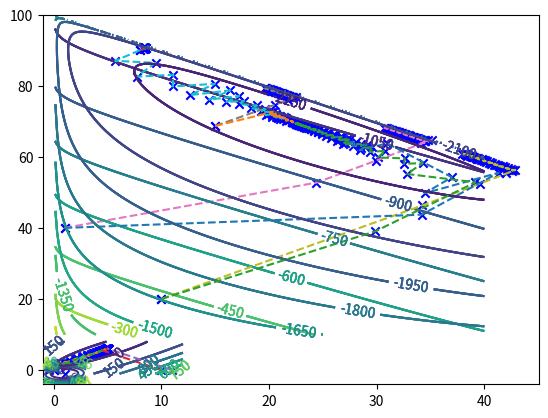

This chart was generated by the following Python code:
#!/usr/bin/env python
# coding: utf-8

# In[1]:


import matplotlib.pyplot as plt
import numpy as np
get_ipython().run_line_magic('matplotlib', 'inline')


# In[2]:


def functionValue(problem,x,theta):
    if problem==2:
        value=5*np.power(x[0][0],2)+5*np.power(x[1][0],2)-x[0][0]*x[1][0]-11*x[0][0]+11*x[1][0]+11
    elif problem==3:
        value=5*np.power(x[0][0],2)+5*np.power(x[1][0],2)-9*x[0][0]*x[1][0]+4*x[0][0]-15*x[1][0]+13
    elif problem==4:
        value=5*np.power(x[0][0],2)+20*np.power(x[1][0],2)+(3/2)*np.power(x[2][0],2)-18*x[0][0]*x[1][0]+2*x[0][0]*x[2][0]-x[1][0]*x[2][0]-12*x[0][0]-47*x[1][0]-8*x[2][0]
    elif problem==5:
        value=-9*x[0][0]-10*x[1][0]+theta*(-np.log(100-x[0][0]-x[1][0])-np.log(x[0][0])-np.log(x[1][0])-np.log(50-x[0][0]+x[1][0]))
    return value


# In[3]:


def createQq(problem):
    if problem==2:
        Q=np.array([
            [10,-1],
            [-1,10]
        ])
        q=np.array([
            [-11],
            [11]
        ])
    elif problem==3:
        Q=np.array([
            [10,-9],
            [-9,10]
        ])
        q=np.array([
            [4],
            [-15]
        ])
    elif problem==4:
        Q=np.array([
            [10,-18,2],
            [-18,40,-1],
            [2,-1,3]
        ])
        q=np.array([
            [12],
            [-47],
            [-8]
        ])
    return Q,q


# In[4]:


def height(problem,X,Y,theta):
    if problem==2:
        value=5*np.power(X,2)+5*np.power(Y,2)-X*Y-11*X+11*Y+11
    elif problem==3:
        value=5*np.power(X,2)+5*np.power(Y,2)-9*X*Y+4*X-15*Y+13
    elif problem==5:
        value=-9*X-10*Y+theta*(-np.log(100-X-Y)-np.log(X)-np.log(Y)-np.log(50-X+Y))
    return  value


# In[5]:


def height3D(problem,X,Y,Z,theta):
    if problem==4:
        value=5*np.power(X,2)+20*np.power(Y,2)+(3/2)*np.power(Z,2)-18*X*Y+2*X*Z-Y*Z-12*X-47*Y-8*Z
    return value


# In[6]:


def figure(problem,theta,n,X_list):
    if problem==2:
        x = np.linspace(-1,3,n)
        y = np.linspace(-4,2,n)
    elif problem==3:
        x = np.linspace(-1,12,n)
        y = np.linspace(-1,8,n) 
    elif problem==5:
        if theta==10:
            x = np.linspace(-1,40,n)
            y = np.linspace(10,100,n)
        elif theta==100:
            x = np.linspace(0,40,n)
            y = np.linspace(10,100,n)
    X,Y = np.meshgrid(x,y)
    # 填充顏色
    #plt.contourf(X,Y,height(problem,X,Y,theta),8,alpha=0.75,cmap=plt.cm.hot)
    # add contour lines
    C = plt.contour(X,Y,height(problem,X,Y,theta),8)
    # 顯示各等高線的資料標籤cmap=plt.cm.hot
    plt.clabel(C,inline=True,fontsize=10)
    x_list=[]
    y_list=[]
    for i in range(len(X_list)):
        plt.scatter(X_list[i][0][0], X_list[i][1][0], c='b', marker='x') 
        x_list.append(X_list[i][0][0])
        y_list.append(X_list[i][1][0])
    plt.plot(x_list,y_list,'--')
    plt.show()


# In[7]:


def figure3D(problem,theta,n):
    if problem==4:
        x = np.linspace(-1,3,n)
        y = np.linspace(-4,2,n)
        z = np.linspace(-4,2,n)
    X,Y,Z = np.meshgrid(x,y,z)
    # 填充顏色
    #plt.contourf(X,Y,height(problem,X,Y,theta),8,alpha=0.75,cmap=plt.cm.hot)
    # add contour lines
    C = plt.contour(X,Y,Z,height3D(problem,X,Y,Z,theta),8)
    # 顯示各等高線的資料標籤cmap=plt.cm.hot
    plt.clabel(C,inline=True,fontsize=10)
    plt.show()
    plt.savefig(problem+'level curve')


# In[8]:


def printTable(x,d,f_value):
    print('\\begin{center}')
    if problem==2 or problem ==3 or problem==5:
        print('\\begin{tabular}{| c | c | c | c | c | c | } ')
    elif problem==4:
        print('\\begin{tabular}{| c | c | c | c | c | c | c | c | } ')
    print('\\hline')
    if problem==2 or problem ==3 or problem==5:
        print('$k$ & $x_1$ & $x_2$ & $d_1$ & $d_2$ & $f(x)$ \\\\')
    elif problem==4:
        print('$k$ & $x_1$ & $x_2$ & $x_3$ & $d_1$ & $d_2$ & $d_3$ & $f(x)$ \\\\')
    print('\\hline\\hline')
    if problem ==3:
        for i in range(len(x)):
            print('%d & %f & %f & %f & %f & %f \\\\ '%(i,x[i][0][0],x[i][1][0],d[i][0][0],d[i][1][0],f_value[i]))
            print('\\hline')
    if problem==2 or problem ==5:
        for i in range(len(x)):
            print('%d & %f & %f & %f & %f & %f \\\\ '%(i,x[i][0][0],x[i][1][0],d[i][0][0],d[i][1][0],f_value[i]))
            print('\\hline')
    elif problem==4:
        for i in range(len(x)-1):
            print('%d & %f & %f & %f & %f & %f & %f & %f \\\\ '%(i,x[i][0][0],x[i][1][0],x[i][2][0],d[i][0][0],d[i][1][0],d[i][2][0],f_value[i]))
            print('\\hline')
    print('\\end{tabular}')
    
    print('\\end{center}')
    


# In[9]:


def compute_d(problem,x,theta):
    if problem==5:
        return -np.array([
            [-9+theta*(1/(100-x[0][0]-x[1][0])-1/x[0][0]+1/(50-x[0][0]+x[1][0]))],
            [-10+theta*(1/(100-x[0][0]-x[1][0])-1/x[1][0]-1/(50-x[0][0]+x[1][0]))]
        ])
    else:
        Q,q=createQq(problem)
        return -Q.dot(x)-q


# In[10]:


def computeAlpha(problem,x,d_k):
    if problem==5:
        alpha=10 #initial alpha
        nmax=50 #maximum step
        i=0
        #print('x:',x)
        f_value=functionValue(problem,x,theta) #initial function value
        while i<nmax:
            #print('i:',i)
            new_x=x+alpha*d_k
            new_f_value=functionValue(problem,new_x,theta)
            if new_x[0][0]>0 and new_x[1][0]>0 and new_x[0][0]+new_x[1][0]<100 and new_x[0][0]-new_x[1][0]<50 and new_f_value<f_value:
                alpha_bar=alpha
                #print('new_f_value:',new_f_value)
                break
            else:
                if i==nmax-1:
                    alpha_bar=alpha
                    break
                alpha=alpha/2                   
            i=i+1
        return alpha_bar
        
    else:
        Q,q=createQq(problem)
        d=compute_d(problem,x,theta)
        alpha_bar=d.T.dot(d)/(d.T.dot(Q.dot(d)))
        return alpha_bar


# In[11]:


def steepestDescent(problem,x_0,theta):
    k=0
    flag=1
    x=[]
    d=[]
    alpha=[]
    f_value=[]
    nmax=50
    n=256
    tol=1e-3
    x.append(x_0)
    #d_k=compute_d(problem,x_0,theta)
    #d.append(d_k)
    value=functionValue(problem,x[k],theta)
    f_value.append(value)
    
    while flag==1: #stop critian
        d_k=compute_d(problem,x[k],theta)
        d.append(d_k)
        if np.linalg.norm(d[k])==0:
            flag=0
            break
        
        alpha_k=computeAlpha(problem,x[k],d[k])
        alpha.append(alpha_k)
        
        new_x=x[k]+alpha[k]*d[k]
        x.append(new_x)
        
        value=functionValue(problem,x[k+1],theta)
        f_value.append(value)
        if problem==5:
            if abs((f_value[k-1]-f_value[k])/np.linalg.norm(x[k-1]-x[k]))<tol:
                flag=0
                break
        k+=1
        if k>nmax:
            flag=0
            break     
    d.append([[0],[0]])
    
    printTable(x,d,f_value)
    #for i in range(len(x)):
        #print('%d %f %f' %(i,d[i][0][0],d[i][1][0]))
    if problem==4:
        print('No figure!')
    else:
        figure(problem,theta,n,x)
    #figure3D(problem,theta,n)
    
    return x


# In[12]:


theta=0
problem=2
x2=[[0],[0]]
x=steepestDescent(problem,x2,theta)


# In[13]:


theta=0
problem=3
x3_1=[[0],[0]]
x=steepestDescent(problem,x3_1,theta)


# In[14]:


theta=0
problem=3
x3_2=[[-0.4],[0]]
x=steepestDescent(problem,x3_2,theta)


# In[15]:


theta=0
problem=3
x3_3=[[10],[0]]
x=steepestDescent(problem,x3_3,theta)


# In[16]:


theta=0
problem=3
x3_4=[[11],[0]]
x=steepestDescent(problem,x3_4,theta)


# In[17]:


#problem4
problem=4
x4_1=[[0],[0],[0]]
x=steepestDescent(problem,x4_1,theta)


# In[18]:


problem=4
x4_2=[[15.09],[7.66],[-6.56]]
x=steepestDescent(problem,x4_2,theta)


# In[19]:


problem=4
x4_3=[[11.77],[6.42],[-4.28]]
x=steepestDescent(problem,x4_3,theta)


# In[20]:


problem=4
x4_4=[[4.46],[2.25],[1.85]]
x=steepestDescent(problem,x4_4,theta)


# In[21]:


problem=5
x5_1=[[8],[90]]
theta=10
x=steepestDescent(problem,x5_1,theta)


# In[22]:


problem=5
x5_2=[[1],[40]]
theta=10
x=steepestDescent(problem,x5_2,theta)


# In[23]:


problem=5
x5_3=[[15],[68.69]]
theta=10
x=steepestDescent(problem,x5_3,theta)


# In[24]:


problem=5
x5_4=[[10],[20]]
theta=10
x=steepestDescent(problem,x5_4,theta)


# In[25]:


problem=5
x5_1=[[8],[90]]
theta=100
x=steepestDescent(problem,x5_1,theta)


# In[26]:


problem=5
x5_2=[[1],[40]]
theta=100
x=steepestDescent(problem,x5_2,theta)


# In[27]:


problem=5
x5_3=[[15],[68.69]]
theta=100
x=steepestDescent(problem,x5_3,theta)


# In[28]:


problem=5
x5_4=[[10],[20]]
theta=100
x=steepestDescent(problem,x5_4,theta)


# In[ ]:





# In[ ]:





# In[ ]:




